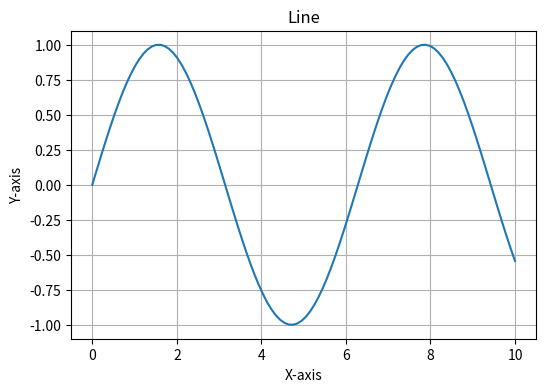

Reproduce this figure in Python.


import matplotlib.pyplot as plt
import numpy as np

# Generate data
x = np.linspace(0, 10, 100)
y = np.sin(x)

# Create the plot
plt.figure(figsize=(6, 4))
plt.plot(x, y)
plt.title('Line')
plt.xlabel('X-axis')
plt.ylabel('Y-axis')
plt.grid(True)
plt.show()
